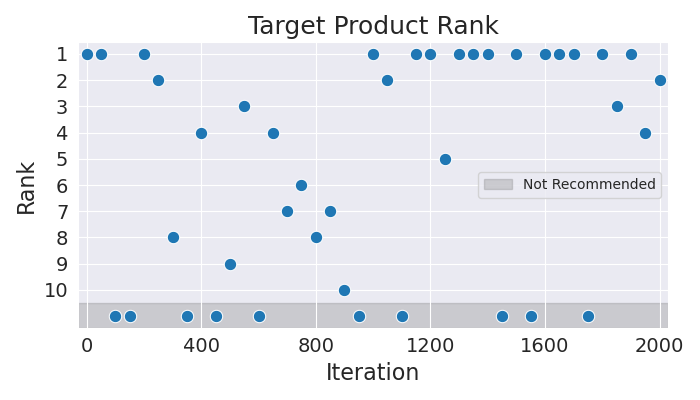

The table this chart was drawn from, first rows:
Iteration, Rank
0, 1
50, 1
100, 11
150, 11
200, 1
250, 2
300, 8
350, 11
400, 4
450, 11
500, 9
550, 3
600, 11
650, 4
700, 7
750, 6
800, 8
850, 7
900, 10
950, 11
1000, 1
1050, 2
1100, 11
1150, 1
1200, 1
1250, 5
1300, 1
1350, 1
1400, 1
1450, 11
1500, 1
1550, 11
1600, 1
1650, 1
1700, 1
1750, 11
1800, 1
1850, 3
1900, 1
1950, 4
2000, 2
